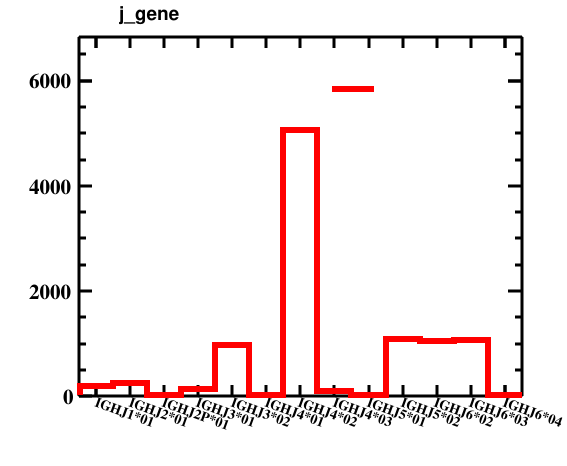

The data file committed next to this chart (first rows):
bin_low_edge, contents, xtitle, binlabel
-0.5, 0.0, , 
0.5, 200.0, , IGHJ1*01
1.5, 255.0, , IGHJ2*01
2.5, 15.0, , IGHJ2P*01
3.5, 135.0, , IGHJ3*01
4.5, 970.0, , IGHJ3*02
5.5, 30.0, , IGHJ4*01
6.5, 5055, , IGHJ4*02
7.5, 95.0, , IGHJ4*03
8.5, 5.0, , IGHJ5*01
9.5, 1095, , IGHJ5*02
10.5, 1055, , IGHJ6*02
11.5, 1070, , IGHJ6*03
12.5, 20.0, , IGHJ6*04
13.5, 0.0, , 
